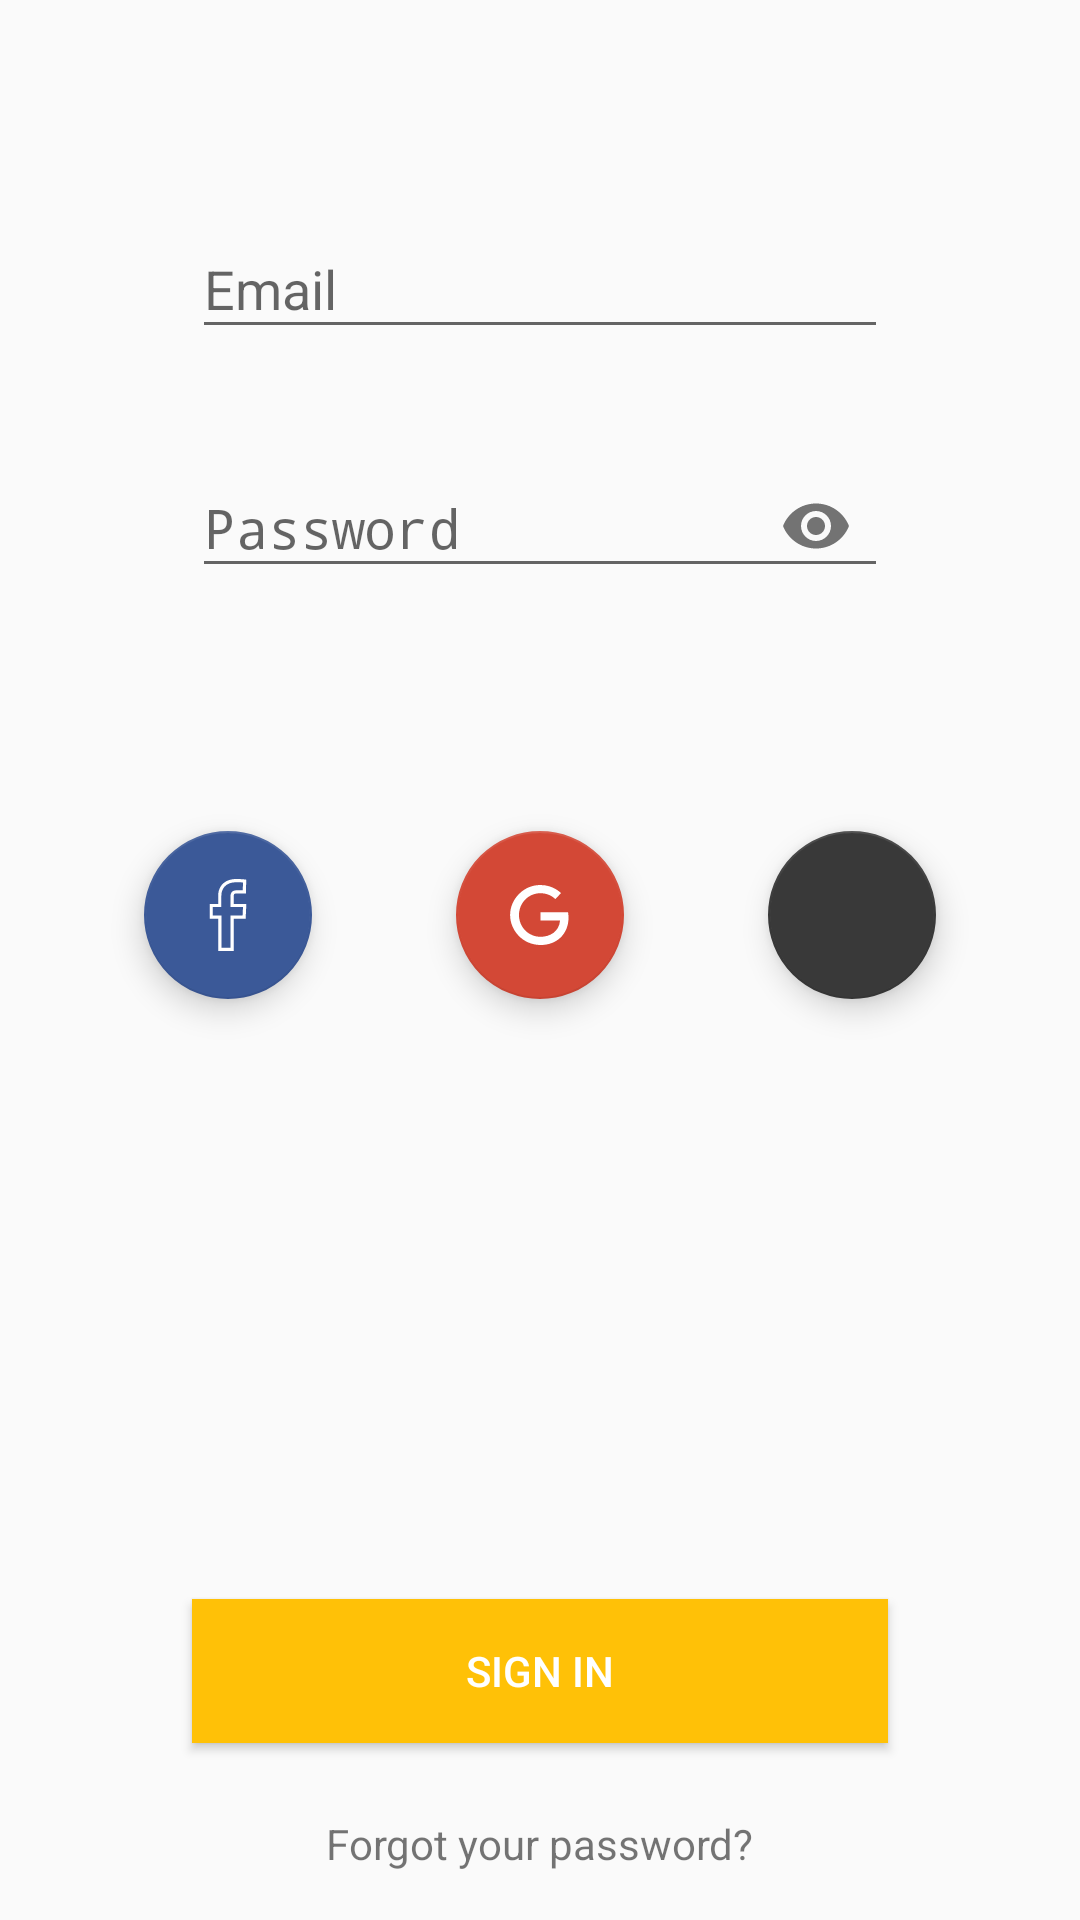

Write the Android layout XML for this screen, with the resource values it uses.
<!-- AndroidManifest.xml: application theme AppTheme -->
<!-- res/layout/content_signin.xml -->
<?xml version="1.0" encoding="utf-8"?>
<android.support.constraint.ConstraintLayout xmlns:android="http://schemas.android.com/apk/res/android"
    xmlns:app="http://schemas.android.com/apk/res-auto"
    xmlns:tools="http://schemas.android.com/tools"
    android:layout_width="match_parent"
    android:layout_height="match_parent"
    app:layout_behavior="@string/appbar_scrolling_view_behavior"
    tools:context=".screens.login.signin.SignInActivity"
    tools:showIn="@layout/activity_signin">

    <android.support.design.widget.TextInputLayout
        android:id="@+id/textInputLayout_signin_email"
        android:layout_width="0dp"
        android:layout_height="wrap_content"
        android:layout_marginEnd="64dp"
        android:layout_marginStart="64dp"
        android:layout_marginTop="64dp"
        android:transitionName="@string/transition_login_email"
        app:layout_constraintEnd_toEndOf="parent"
        app:layout_constraintStart_toStartOf="parent"
        app:layout_constraintTop_toTopOf="parent">

        <EditText
            android:id="@+id/txt_signin_email"
            android:layout_width="match_parent"
            android:layout_height="wrap_content"
            android:hint="@string/email"
            android:inputType="textEmailAddress" />
    </android.support.design.widget.TextInputLayout>

    <android.support.design.widget.TextInputLayout
        android:id="@+id/textInputLayout_signin_password"
        android:layout_width="0dp"
        android:layout_height="wrap_content"
        android:layout_marginTop="24dp"
        android:transitionName="@string/transition_login_password"
        app:layout_constraintEnd_toEndOf="@+id/textInputLayout_signin_email"
        app:layout_constraintStart_toStartOf="@+id/textInputLayout_signin_email"
        app:layout_constraintTop_toBottomOf="@+id/textInputLayout_signin_email"
        app:passwordToggleEnabled="true">

        <EditText
            android:id="@+id/txt_signin_password"
            android:layout_width="match_parent"
            android:layout_height="wrap_content"
            android:hint="@string/password"
            android:inputType="textPassword" />
    </android.support.design.widget.TextInputLayout>

    <android.support.design.widget.FloatingActionButton
        android:id="@+id/fab_signin_facebook"
        android:layout_width="wrap_content"
        android:layout_height="wrap_content"
        android:layout_marginEnd="8dp"
        android:layout_marginStart="8dp"
        android:layout_marginTop="0dp"
        android:clickable="true"
        app:backgroundTint="#3b5998"
        app:layout_constraintBottom_toBottomOf="@+id/fab_signin_google"
        app:layout_constraintEnd_toStartOf="@+id/fab_signin_google"
        app:layout_constraintStart_toStartOf="parent"
        app:layout_constraintTop_toTopOf="@+id/fab_signin_google"
        app:srcCompat="@drawable/facebook_logo" />

    <android.support.design.widget.FloatingActionButton
        android:id="@+id/fab_signin_google"
        android:layout_width="wrap_content"
        android:layout_height="wrap_content"
        android:layout_marginEnd="8dp"
        android:layout_marginStart="8dp"
        android:layout_marginTop="8dp"
        android:clickable="true"
        app:backgroundTint="#d34836"
        app:fabSize="normal"
        app:layout_constraintBottom_toTopOf="@+id/btn_signin_enter"
        app:layout_constraintEnd_toEndOf="parent"
        app:layout_constraintStart_toStartOf="parent"
        app:layout_constraintTop_toBottomOf="@+id/textInputLayout_signin_password"
        app:layout_constraintVertical_bias="0.258"
        app:srcCompat="@drawable/google_plus_logo" />

    <android.support.design.widget.FloatingActionButton
        android:id="@+id/fab_signin_github"
        android:layout_width="wrap_content"
        android:layout_height="wrap_content"
        android:layout_marginEnd="8dp"
        android:layout_marginStart="8dp"
        android:layout_marginTop="0dp"
        android:clickable="true"
        app:layout_constraintBottom_toBottomOf="@+id/fab_signin_google"
        app:layout_constraintEnd_toEndOf="parent"
        app:layout_constraintStart_toEndOf="@+id/fab_signin_google"
        app:layout_constraintTop_toTopOf="@+id/fab_signin_google"
        app:srcCompat="@drawable/github_logo" />

    <Button
        android:id="@+id/btn_signin_enter"
        android:layout_width="0dp"
        android:layout_height="wrap_content"
        android:layout_marginBottom="24dp"
        android:layout_marginEnd="64dp"
        android:layout_marginStart="64dp"
        android:background="@color/colorPrimaryDark"
        android:text="@string/signin"
        android:textColor="@color/white"
        android:transitionName="@string/transition_login_enter"
        app:layout_constraintBottom_toTopOf="@+id/lbl_signin_forgot_pass"
        app:layout_constraintEnd_toEndOf="parent"
        app:layout_constraintHorizontal_bias="0.0"
        app:layout_constraintStart_toStartOf="parent"
        tools:text="@string/signin" />

    <TextView
        android:id="@+id/lbl_signin_forgot_pass"
        android:layout_width="wrap_content"
        android:layout_height="wrap_content"
        android:layout_marginBottom="16dp"
        android:layout_marginEnd="8dp"
        android:layout_marginStart="8dp"
        android:text="@string/forgot_your_password"
        app:layout_constraintBottom_toBottomOf="parent"
        app:layout_constraintEnd_toEndOf="parent"
        app:layout_constraintStart_toStartOf="parent" />
</android.support.constraint.ConstraintLayout>
<!-- res/layout/activity_signin.xml (included above) -->
<?xml version="1.0" encoding="utf-8"?>
<android.support.constraint.ConstraintLayout xmlns:android="http://schemas.android.com/apk/res/android"
    xmlns:app="http://schemas.android.com/apk/res-auto"
    xmlns:tools="http://schemas.android.com/tools"
    android:layout_width="match_parent"
    android:layout_height="match_parent"
    tools:context=".screens.login.signin.SignInActivity">

    <View
        android:id="@+id/view2"
        android:layout_width="0dp"
        android:layout_height="140dp"
        android:layout_marginEnd="0dp"
        android:layout_marginStart="0dp"
        android:layout_marginTop="0dp"
        android:background="@color/colorPrimary"
        app:layout_constraintEnd_toEndOf="parent"
        app:layout_constraintStart_toStartOf="parent"
        app:layout_constraintTop_toTopOf="parent" />

    <include
        android:id="@+id/include_signin_content"
        layout="@layout/content_signin"
        android:layout_width="0dp"
        android:layout_height="0dp"
        android:layout_marginBottom="8dp"
        android:layout_marginEnd="8dp"
        android:layout_marginStart="8dp"
        android:layout_marginTop="8dp"
        app:layout_constraintBottom_toBottomOf="parent"
        app:layout_constraintEnd_toEndOf="parent"
        app:layout_constraintStart_toStartOf="parent"
        app:layout_constraintTop_toBottomOf="@+id/view2" />

    <android.support.design.widget.FloatingActionButton
        android:id="@+id/fab_sigin"
        android:layout_width="wrap_content"
        android:layout_height="wrap_content"
        android:layout_marginEnd="16dp"
        android:layout_marginRight="16dp"
        android:tint="@color/white"
        android:transitionName="@string/transition_login_fab"
        android:visibility="visible"
        app:fabSize="normal"
        app:layout_anchorGravity="bottom|end"
        app:layout_constraintBottom_toBottomOf="@+id/view2"
        app:layout_constraintEnd_toEndOf="parent"
        app:layout_constraintTop_toBottomOf="@+id/view2"
        app:srcCompat="@drawable/ic_add_black_24dp" />

</android.support.constraint.ConstraintLayout>
<!-- resources referenced by this layout -->
<resources>
  <color name="colorPrimary">#ffd12b</color>
  <color name="colorPrimaryDark">#FFC107</color>
  <color name="white">#FFFFFF</color>
  <!-- drawable facebook_logo (drawable) -->
  <?xml version="1.0" encoding="utf-8"?>
  <vector xmlns:android="http://schemas.android.com/apk/res/android"
      android:width="24dp"
      android:height="24dp"
      android:viewportWidth="288.861"
      android:viewportHeight="288.861">
  
      <path
          android:fillColor="#ffffff"
          android:pathData="M167.172,288.861h-62.16V159.347H70.769v-59.48h34.242v-33.4C105.011,35.804,124.195,0,178.284,0
  c19.068,0,33.066,1.787,33.651,1.864l5.739,0.746l-1.382,55.663l-6.324-0.058c-0.013,0-14.223-0.135-29.724-0.135
  c-11.536,0-13.066,2.847-13.066,14.171v27.629h50.913l-2.821,59.48h-48.086v129.501H167.172z
  M117.858,276.007h36.453V146.5h48.677
  l1.607-33.779h-50.284V72.238c0-13.368,3.078-27.025,25.919-27.025c9.178,0,17.899,0.045,23.509,0.09l0.778-31.292
  c-5.675-0.508-15.116-1.157-26.247-1.157c-44.544,0-60.419,27.693-60.419,53.613v46.254H83.61V146.5h34.242v129.507H117.858z" />
  </vector>
  <!-- drawable google_plus_logo (drawable) -->
  <vector xmlns:android="http://schemas.android.com/apk/res/android"
      android:height="24dp"
      android:width="24dp"
      android:viewportWidth="24"
      android:viewportHeight="24">
      <path android:fillColor="#FFFFFF" android:pathData="M21.35,11.1H12.18V13.83H18.69C18.36,17.64 15.19,19.27 12.19,19.27C8.36,19.27 5,16.25 5,12C5,7.9 8.2,4.73 12.2,4.73C15.29,4.73 17.1,6.7 17.1,6.7L19,4.72C19,4.72 16.56,2 12.1,2C6.42,2 2.03,6.8 2.03,12C2.03,17.05 6.16,22 12.25,22C17.6,22 21.5,18.33 21.5,12.91C21.5,11.76 21.35,11.1 21.35,11.1V11.1Z" />
  </vector>
  <string name="email">Email</string>
  <string name="forgot_your_password">Forgot your password?</string>
  <string name="password">Password</string>
  <string name="signin">Sign In</string>
  <string name="transition_login_email">transition_login_email</string>
  <string name="transition_login_enter">transition_login_enter</string>
  <string name="transition_login_fab">transition_login_fab</string>
  <string name="transition_login_password">transition_login_password</string>
  <style name="AppTheme" parent="Base.V0.AppTheme">
      </style>
  <style name="Base.V0.AppTheme" parent="Theme.AppCompat.Light.DarkActionBar">
          
          <item name="colorPrimary">@color/colorPrimary</item>
          <item name="colorPrimaryDark">@color/colorPrimaryDark</item>
          <item name="colorAccent">@color/colorAccent</item>
      </style>
  <color name="colorAccent">#393939</color>
</resources>
